Photos from the image-classification dataset "data" in the GitHub repository bhavesh0706/TB-Screen-AI. Its 2 classes are: normal, tuberculosis.

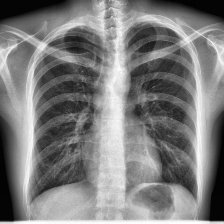
Label: normal

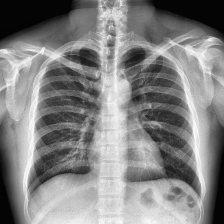
Label: normal

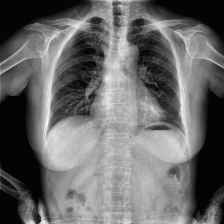
Label: normal

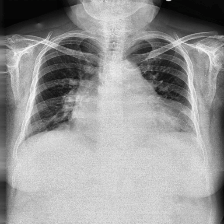
Label: tuberculosis

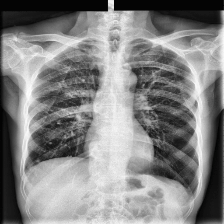
Label: tuberculosis

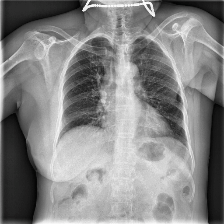
Label: tuberculosis
